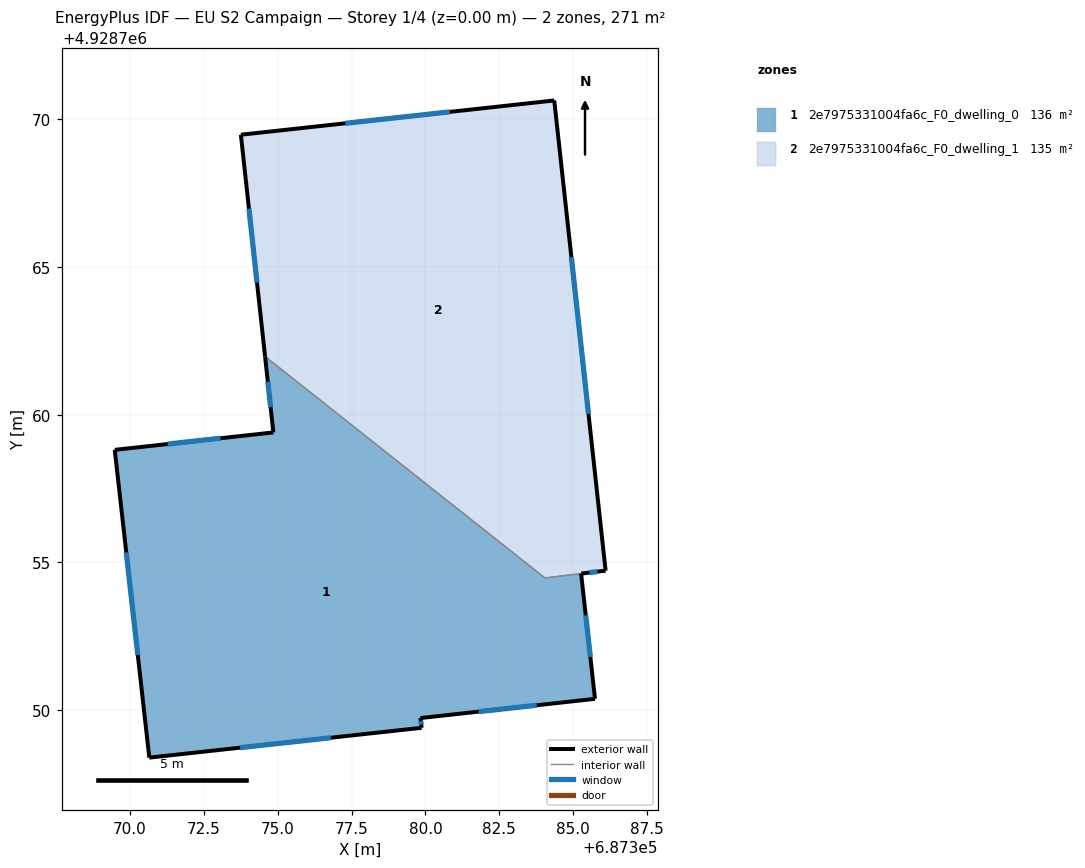
=== STOREY PLAN SPEC (per zone: floor XY polygon, exterior-wall plan segments, windows/doors) ===
zone 1: 2e7975331004fa6c_F0_dwelling_0  (136.2 m²)
  floor: (687385.74, 4928750.38) (687385.27, 4928754.62) (687384.04, 4928754.47) (687374.57, 4928761.97) (687374.85, 4928759.40) (687369.48, 4928758.81) (687370.65, 4928748.39) (687379.87, 4928749.40) (687379.83, 4928749.73)
  exterior wall: (687385.74, 4928750.38) – (687379.83, 4928749.73)  [5.9 m]
    window: (687383.77, 4928750.16) – (687381.80, 4928749.94)  [2.0 m²]
  exterior wall: (687379.83, 4928749.73) – (687379.87, 4928749.40)  [0.3 m]
    window: (687379.84, 4928749.62) – (687379.86, 4928749.51)  [0.1 m²]
  exterior wall: (687379.87, 4928749.40) – (687370.65, 4928748.39)  [9.3 m]
    window: (687376.80, 4928749.06) – (687373.72, 4928748.72)  [3.1 m²]
  exterior wall: (687370.65, 4928748.39) – (687369.48, 4928758.81)  [10.5 m]
    window: (687370.26, 4928751.86) – (687369.87, 4928755.34)  [3.5 m²]
  exterior wall: (687369.48, 4928758.81) – (687374.85, 4928759.40)  [5.4 m]
    window: (687371.27, 4928759.00) – (687373.06, 4928759.20)  [1.8 m²]
  exterior wall: (687374.85, 4928759.40) – (687374.57, 4928761.97)  [2.6 m]
    window: (687374.76, 4928760.25) – (687374.66, 4928761.11)  [0.9 m²]
  exterior wall: (687385.27, 4928754.62) – (687385.74, 4928750.38)  [4.3 m]
    window: (687385.43, 4928753.20) – (687385.58, 4928751.79)  [1.4 m²]
  interior walls: 2
zone 2: 2e7975331004fa6c_F0_dwelling_1  (134.6 m²)
  floor: (687386.10, 4928754.72) (687384.36, 4928770.64) (687373.75, 4928769.48) (687374.57, 4928761.97) (687384.04, 4928754.47)
  exterior wall: (687374.57, 4928761.97) – (687373.75, 4928769.48)  [7.6 m]
    window: (687374.30, 4928764.47) – (687374.02, 4928766.97)  [2.5 m²]
  exterior wall: (687373.75, 4928769.48) – (687384.36, 4928770.64)  [10.7 m]
    window: (687377.29, 4928769.86) – (687380.82, 4928770.25)  [3.6 m²]
  exterior wall: (687384.36, 4928770.64) – (687386.10, 4928754.72)  [16.0 m]
    window: (687384.94, 4928765.33) – (687385.52, 4928760.02)  [5.3 m²]
  exterior wall: (687386.10, 4928754.72) – (687385.27, 4928754.62)  [0.8 m]
    window: (687385.82, 4928754.69) – (687385.55, 4928754.65)  [0.3 m²]
  interior walls: 2

=== DERIVED (storey summary) ===
Building: EU S2 Campaign
Storey: 1 of 4  (floor level z = 0.00 m)
Storey gross floor area: 270.8 m²
Zones on this storey: 2
  - 2e7975331004fa6c_F0_dwelling_0: floor 136.2 m²; exterior wall 38.3 m (114.9 m²); 7 window(s) 12.8 m²; WWR 11.1%
  - 2e7975331004fa6c_F0_dwelling_1: floor 134.6 m²; exterior wall 35.1 m (105.2 m²); 4 window(s) 11.7 m²; WWR 11.1%
Zone adjacency (shared interzone walls):
  - 2e7975331004fa6c_F0_dwelling_0 ↔ 2e7975331004fa6c_F0_dwelling_1